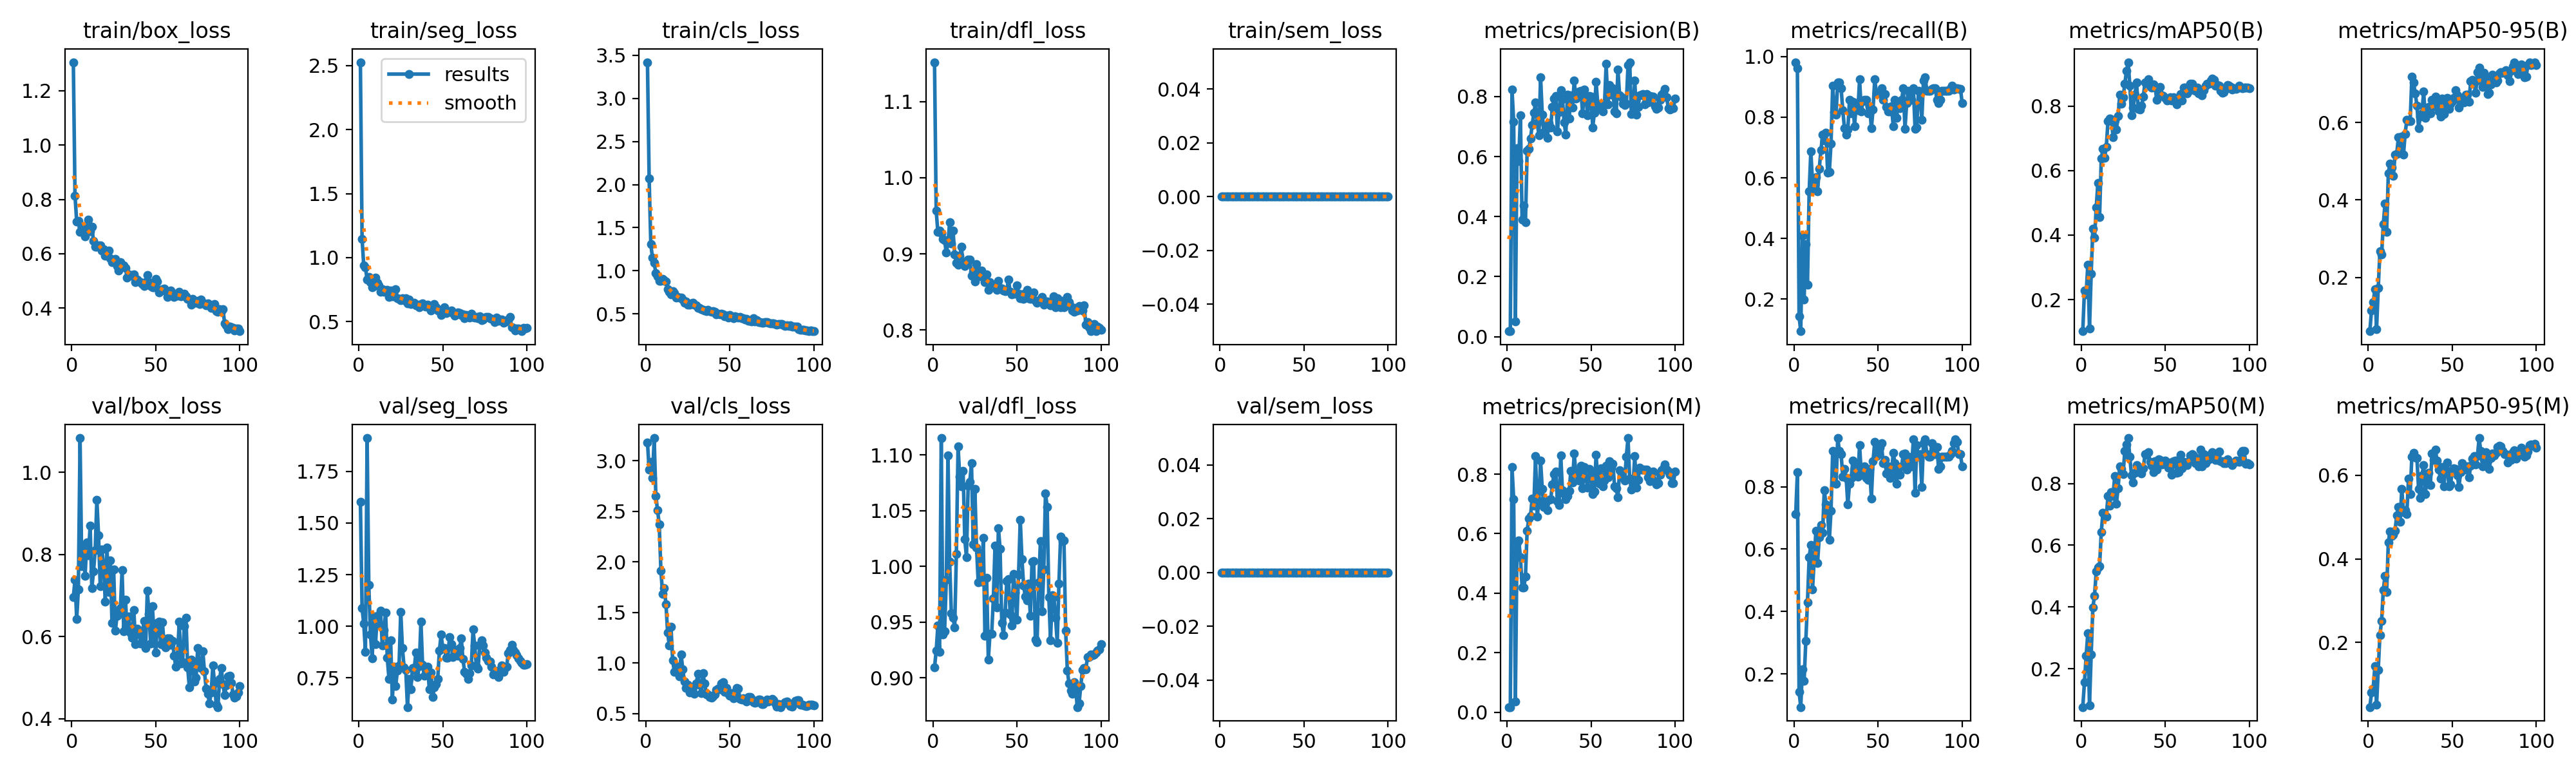

Values plotted in this chart, from the file beside it:
epoch, time, train/box_loss, train/seg_loss, train/cls_loss, train/dfl_loss, train/sem_loss, metrics/precision(B), metrics/recall(B), metrics/mAP50(B), metrics/mAP50-95(B), metrics/precision(M), metrics/recall(M), metrics/mAP50(M), metrics/mAP50-95(M), val/box_loss, val/seg_loss, val/cls_loss, val/dfl_loss, val/sem_loss, lr/pg0, lr/pg1, lr/pg2
1, 5.005, 1.305, 2.527, 3.421, 1.152, 0, 0.01887, 0.9815, 0.1019, 0.06133, 0.01733, 0.7123, 0.07548, 0.04538, 0.696, 1.603, 3.18, 0.9094, 0, 0.0001334, 0.0001334, 0.0001334
2, 8.368, 0.8127, 1.146, 2.073, 0.9564, 0, 0.01796, 0.9615, 0.2288, 0.1149, 0.01725, 0.8461, 0.1558, 0.07965, 0.7384, 1.087, 2.914, 0.9242, 0, 0.0002806, 0.0002806, 0.0002806
3, 11.7, 0.7193, 0.9367, 1.307, 0.9287, 0, 0.8236, 0.1426, 0.2163, 0.1363, 0.8236, 0.1426, 0.241, 0.09003, 0.6422, 1.014, 2.989, 0.9469, 0, 0.0004248, 0.0004248, 0.0004248
4, 15.39, 0.7217, 0.9254, 1.149, 0.9308, 0, 0.7159, 0.0939, 0.3087, 0.1692, 0.7159, 0.0939, 0.3151, 0.1434, 0.7155, 0.877, 2.829, 0.923, 0, 0.0005661, 0.0005661, 0.0005661
5, 19.18, 0.6801, 0.826, 1.094, 0.9274, 0, 0.04999, 0.4081, 0.1098, 0.06608, 0.03678, 0.2158, 0.08149, 0.05062, 1.084, 1.91, 3.223, 1.115, 0, 0.0007044, 0.0007044, 0.0007044
6, 22.77, 0.6982, 0.8482, 0.9721, 0.9199, 0, 0.6282, 0.1989, 0.2803, 0.1724, 0.5705, 0.1771, 0.2456, 0.1347, 0.7712, 1.199, 2.649, 0.9387, 0, 0.0008398, 0.0008398, 0.0008398
7, 26.23, 0.6971, 0.8106, 0.936, 0.9177, 0, 0.585, 0.3818, 0.4198, 0.2677, 0.5775, 0.3049, 0.3982, 0.2177, 0.8179, 0.9594, 2.512, 0.9419, 0, 0.0009721, 0.0009721, 0.0009721
8, 29.6, 0.6636, 0.77, 0.8835, 0.9016, 0, 0.7368, 0.2464, 0.391, 0.2592, 0.5218, 0.4303, 0.4369, 0.2518, 0.748, 0.8459, 2.372, 0.9877, 0, 0.001102, 0.001102, 0.001102
9, 33.23, 0.6822, 0.7794, 0.8802, 0.9145, 0, 0.3887, 0.555, 0.485, 0.3368, 0.4195, 0.5739, 0.5145, 0.3254, 0.8291, 1.048, 1.914, 1.1, 0, 0.001228, 0.001228, 0.001228
10, 36.77, 0.7261, 0.8434, 0.9081, 0.9413, 0, 0.4366, 0.6864, 0.5627, 0.3902, 0.4197, 0.6127, 0.5288, 0.3592, 0.7976, 0.9149, 1.68, 1.004, 0, 0.001351, 0.001351, 0.001351
11, 40.28, 0.6817, 0.8014, 0.8911, 0.9139, 0, 0.3805, 0.584, 0.4561, 0.318, 0.455, 0.4715, 0.531, 0.3213, 0.8703, 1.051, 1.739, 0.9581, 0, 0.001472, 0.001472, 0.001472
12, 43.69, 0.6986, 0.7842, 0.8721, 0.931, 0, 0.6187, 0.5655, 0.6383, 0.4686, 0.6106, 0.5665, 0.6433, 0.4401, 0.7173, 1.008, 1.583, 0.954, 0, 0.001485, 0.001485, 0.001485
13, 46.7, 0.6478, 0.7347, 0.7863, 0.8995, 0, 0.6268, 0.602, 0.6671, 0.4941, 0.6501, 0.6584, 0.7047, 0.465, 0.7582, 1.076, 1.301, 0.9453, 0, 0.001469, 0.001469, 0.001469
14, 49.49, 0.625, 0.7517, 0.7548, 0.8886, 0, 0.6595, 0.5548, 0.6402, 0.4834, 0.6595, 0.5548, 0.6964, 0.4546, 0.8101, 0.9063, 1.174, 1.011, 0, 0.001452, 0.001452, 0.001452
15, 52.55, 0.625, 0.7321, 0.724, 0.8861, 0, 0.7058, 0.6297, 0.6734, 0.4617, 0.7174, 0.639, 0.6933, 0.4574, 0.9337, 0.9827, 1.356, 1.108, 0, 0.001436, 0.001436, 0.001436
16, 55.82, 0.6311, 0.7307, 0.7609, 0.898, 0, 0.7454, 0.6907, 0.7538, 0.517, 0.6931, 0.6766, 0.7594, 0.4673, 0.8463, 1.066, 1.026, 1.08, 0, 0.001419, 0.001419, 0.001419
17, 58.83, 0.6315, 0.7504, 0.7444, 0.9091, 0, 0.7796, 0.7429, 0.7623, 0.5193, 0.8602, 0.6525, 0.7292, 0.5049, 0.723, 0.8471, 0.911, 1.072, 0, 0.001403, 0.001403, 0.001403
18, 61.98, 0.611, 0.6939, 0.6902, 0.8863, 0, 0.7124, 0.7229, 0.7601, 0.5614, 0.6579, 0.7892, 0.7714, 0.5245, 0.8125, 0.7455, 0.9118, 1.086, 0, 0.001386, 0.001386, 0.001386
19, 64.98, 0.6177, 0.7439, 0.6956, 0.8838, 0, 0.6715, 0.7484, 0.7046, 0.5299, 0.7088, 0.7437, 0.7586, 0.4895, 0.7734, 0.9332, 0.9611, 1.024, 0, 0.00137, 0.00137, 0.00137
20, 68.09, 0.5917, 0.698, 0.6859, 0.8901, 0, 0.8645, 0.6166, 0.7552, 0.5633, 0.845, 0.7137, 0.8247, 0.5674, 0.685, 0.6452, 0.8709, 1.008, 0, 0.001353, 0.001353, 0.001353
21, 71.21, 0.6099, 0.6986, 0.6876, 0.8929, 0, 0.7405, 0.6197, 0.7267, 0.5161, 0.7497, 0.6289, 0.7349, 0.5116, 0.8167, 0.8053, 1.087, 1.072, 0, 0.001337, 0.001337, 0.001337
22, 74.23, 0.6109, 0.7546, 0.668, 0.8929, 0, 0.6826, 0.7137, 0.7693, 0.5708, 0.6899, 0.7229, 0.7847, 0.5162, 0.7087, 0.7113, 0.9402, 1.076, 0, 0.00132, 0.00132, 0.00132
23, 77.2, 0.5828, 0.6847, 0.6311, 0.871, 0, 0.7003, 0.9046, 0.836, 0.606, 0.7072, 0.9138, 0.8549, 0.5079, 0.7852, 0.7848, 0.8163, 1.093, 0, 0.001304, 0.001304, 0.001304
24, 80.21, 0.5684, 0.679, 0.6436, 0.8764, 0, 0.6615, 0.8161, 0.8076, 0.603, 0.6792, 0.9131, 0.847, 0.5916, 0.6328, 0.8113, 0.7553, 1.02, 0, 0.001287, 0.001287, 0.001287
25, 83.26, 0.5723, 0.665, 0.6082, 0.8633, 0, 0.7126, 0.8091, 0.8276, 0.6038, 0.7126, 0.8091, 0.8313, 0.5546, 0.7633, 1.07, 0.7839, 1.069, 0, 0.001271, 0.001271, 0.001271
26, 86.13, 0.5804, 0.6833, 0.6041, 0.887, 0, 0.6957, 0.9152, 0.8692, 0.7181, 0.7146, 0.956, 0.9058, 0.6452, 0.6149, 0.8938, 0.7123, 1.017, 0, 0.001254, 0.001254, 0.001254
27, 89.19, 0.5557, 0.6673, 0.6224, 0.8705, 0, 0.7651, 0.9138, 0.9085, 0.7034, 0.7651, 0.9138, 0.9273, 0.6542, 0.6505, 0.8016, 0.7382, 0.9856, 0, 0.001238, 0.001238, 0.001238
28, 92.24, 0.5392, 0.6841, 0.6282, 0.8712, 0, 0.7925, 0.8953, 0.9362, 0.6756, 0.7998, 0.9046, 0.9474, 0.6423, 0.655, 0.7878, 0.7597, 1.012, 0, 0.001221, 0.001221, 0.001221
29, 95.17, 0.5702, 0.6429, 0.6038, 0.8783, 0, 0.8014, 0.8232, 0.8635, 0.644, 0.8092, 0.8324, 0.8861, 0.6411, 0.6687, 0.6092, 0.6983, 0.9864, 0, 0.001205, 0.001205, 0.001205
30, 98.13, 0.5543, 0.6701, 0.5967, 0.8686, 0, 0.6839, 0.7641, 0.7708, 0.5858, 0.7086, 0.8568, 0.8256, 0.5674, 0.7623, 0.7449, 0.7955, 1.025, 0, 0.001188, 0.001188, 0.001188
31, 101, 0.5568, 0.6376, 0.572, 0.8631, 0, 0.7477, 0.7429, 0.7957, 0.6147, 0.6962, 0.8291, 0.8024, 0.5465, 0.6126, 0.6951, 0.8957, 0.9376, 0, 0.001172, 0.001172, 0.001172
32, 104, 0.5479, 0.6414, 0.5657, 0.873, 0, 0.821, 0.7595, 0.8362, 0.6227, 0.8621, 0.7429, 0.8358, 0.5996, 0.6905, 0.7977, 0.7846, 0.9897, 0, 0.001155, 0.001155, 0.001155
33, 106.9, 0.5134, 0.6448, 0.5536, 0.8532, 0, 0.7911, 0.8568, 0.8734, 0.6798, 0.7452, 0.8091, 0.8596, 0.6252, 0.616, 0.7895, 0.7029, 0.9161, 0, 0.001139, 0.001139, 0.001139
34, 109.9, 0.5234, 0.6293, 0.5453, 0.8627, 0, 0.714, 0.8136, 0.7921, 0.6112, 0.7338, 0.829, 0.8417, 0.5558, 0.6483, 0.8731, 0.8999, 0.9395, 0, 0.001122, 0.001122, 0.001122
35, 112.9, 0.519, 0.6331, 0.5382, 0.8593, 0, 0.6734, 0.8504, 0.79, 0.6215, 0.7147, 0.8847, 0.8516, 0.5917, 0.6076, 0.755, 0.8003, 0.9393, 0, 0.001106, 0.001106, 0.001106
36, 115.8, 0.5213, 0.6106, 0.5353, 0.8588, 0, 0.8067, 0.7694, 0.801, 0.6397, 0.7257, 0.8369, 0.8334, 0.6056, 0.5972, 0.807, 0.6926, 0.9712, 0, 0.001089, 0.001089, 0.001089
37, 118.7, 0.5242, 0.6362, 0.5476, 0.8581, 0, 0.7277, 0.8476, 0.8286, 0.6237, 0.7436, 0.8661, 0.8489, 0.5766, 0.6643, 1.023, 0.693, 1.019, 0, 0.001073, 0.001073, 0.001073
38, 121.5, 0.4954, 0.6428, 0.5285, 0.8528, 0, 0.8036, 0.8237, 0.8738, 0.6586, 0.8114, 0.8329, 0.8945, 0.6528, 0.5807, 0.8126, 0.6648, 0.9634, 0, 0.001056, 0.001056, 0.001056
39, 124.4, 0.5058, 0.6209, 0.5243, 0.8648, 0, 0.7631, 0.9245, 0.8719, 0.6418, 0.771, 0.9338, 0.8933, 0.6372, 0.6192, 0.7609, 0.6552, 1.034, 0, 0.00104, 0.00104, 0.00104
40, 127.3, 0.4984, 0.6196, 0.5288, 0.855, 0, 0.8537, 0.82, 0.8834, 0.6664, 0.8693, 0.8385, 0.9015, 0.6609, 0.6138, 0.7906, 0.6723, 1.016, 0, 0.001023, 0.001023, 0.001023
41, 130.3, 0.4961, 0.6297, 0.5218, 0.8547, 0, 0.7929, 0.8523, 0.8619, 0.6469, 0.8002, 0.8616, 0.8711, 0.6354, 0.583, 0.8044, 0.6888, 0.9493, 0, 0.001007, 0.001007, 0.001007
42, 133.1, 0.4887, 0.607, 0.491, 0.8522, 0, 0.7995, 0.8568, 0.8568, 0.6286, 0.8071, 0.8661, 0.8577, 0.6133, 0.5995, 0.6943, 0.734, 0.9384, 0, 0.0009904, 0.0009904, 0.0009904
43, 136, 0.4824, 0.5881, 0.5018, 0.8515, 0, 0.817, 0.8568, 0.8667, 0.6156, 0.7783, 0.8276, 0.8375, 0.5924, 0.6387, 0.775, 0.7488, 0.9587, 0, 0.0009739, 0.0009739, 0.0009739
44, 138.7, 0.495, 0.6049, 0.4948, 0.8523, 0, 0.8196, 0.8125, 0.8603, 0.6617, 0.8278, 0.8218, 0.8714, 0.6193, 0.5714, 0.6567, 0.7387, 0.9868, 0, 0.0009574, 0.0009574, 0.0009574
45, 141.5, 0.5214, 0.6371, 0.5001, 0.8661, 0, 0.7428, 0.8364, 0.8196, 0.6208, 0.752, 0.8563, 0.8461, 0.5739, 0.7111, 0.7036, 0.7969, 0.9884, 0, 0.0009409, 0.0009409, 0.0009409
46, 144.4, 0.4952, 0.6113, 0.4928, 0.8505, 0, 0.8237, 0.7628, 0.8529, 0.6435, 0.8237, 0.7628, 0.8778, 0.6155, 0.6554, 0.7208, 0.814, 0.9567, 0, 0.0009244, 0.0009244, 0.0009244
47, 147.3, 0.4822, 0.5855, 0.4756, 0.8467, 0, 0.7953, 0.8257, 0.8595, 0.6631, 0.7869, 0.8817, 0.8762, 0.6301, 0.5835, 0.7448, 0.7153, 0.9472, 0, 0.0009078, 0.0009078, 0.0009078
48, 150.5, 0.4777, 0.5898, 0.4777, 0.8486, 0, 0.7371, 0.9245, 0.8331, 0.6344, 0.7536, 0.943, 0.862, 0.5737, 0.6748, 0.8828, 0.7563, 0.993, 0, 0.0008913, 0.0008913, 0.0008913
49, 153.4, 0.4761, 0.5506, 0.4575, 0.8475, 0, 0.8012, 0.8807, 0.8311, 0.6482, 0.8176, 0.8989, 0.8639, 0.5783, 0.6059, 0.9595, 0.6962, 0.9766, 0, 0.0008748, 0.0008748, 0.0008748
50, 156.2, 0.5065, 0.5854, 0.4836, 0.8584, 0, 0.7995, 0.8811, 0.8263, 0.6551, 0.7975, 0.9046, 0.8742, 0.6087, 0.5603, 0.8956, 0.6747, 0.9524, 0, 0.0008583, 0.0008583, 0.0008583
51, 158.9, 0.4971, 0.6125, 0.4702, 0.8479, 0, 0.6973, 0.878, 0.8168, 0.6631, 0.7323, 0.9254, 0.8655, 0.6164, 0.6331, 0.8952, 0.7039, 0.9926, 0, 0.0008418, 0.0008418, 0.0008418
52, 161.9, 0.4586, 0.5692, 0.4504, 0.8417, 0, 0.7454, 0.8953, 0.8199, 0.6833, 0.7415, 0.9391, 0.8511, 0.6159, 0.6363, 0.8477, 0.6503, 1.042, 0, 0.0008253, 0.0008253, 0.0008253
53, 165.1, 0.4676, 0.5762, 0.4759, 0.8468, 0, 0.8491, 0.8568, 0.8267, 0.6699, 0.865, 0.8754, 0.8683, 0.6002, 0.5817, 0.8474, 0.6728, 1.007, 0, 0.0008088, 0.0008088, 0.0008088
54, 167.9, 0.4688, 0.5752, 0.4648, 0.8405, 0, 0.7766, 0.8768, 0.8167, 0.6379, 0.7845, 0.886, 0.829, 0.5719, 0.6349, 0.9467, 0.7512, 0.9829, 0, 0.0007923, 0.0007923, 0.0007923
55, 170.3, 0.4715, 0.5877, 0.4562, 0.8489, 0, 0.7602, 0.8341, 0.8276, 0.6614, 0.7678, 0.8434, 0.872, 0.6077, 0.579, 0.914, 0.7471, 0.9727, 0, 0.0007758, 0.0007758, 0.0007758
56, 173.4, 0.4629, 0.5682, 0.4611, 0.8526, 0, 0.7705, 0.8184, 0.8174, 0.6606, 0.8198, 0.8661, 0.8754, 0.6292, 0.5741, 0.8506, 0.6482, 0.9696, 0, 0.0007593, 0.0007593, 0.0007593
57, 176.5, 0.4402, 0.5468, 0.4483, 0.8418, 0, 0.7512, 0.8184, 0.8052, 0.6522, 0.7593, 0.8276, 0.8356, 0.6164, 0.5959, 0.8694, 0.6387, 0.9843, 0, 0.0007428, 0.0007428, 0.0007428
58, 179.3, 0.4541, 0.5585, 0.4524, 0.8412, 0, 0.7708, 0.835, 0.8186, 0.6707, 0.7783, 0.8442, 0.8359, 0.6132, 0.5963, 0.8849, 0.6522, 0.9557, 0, 0.0007263, 0.0007263, 0.0007263
59, 182.3, 0.4661, 0.5713, 0.4363, 0.8467, 0, 0.9083, 0.7707, 0.8381, 0.6709, 0.8292, 0.9087, 0.8934, 0.6217, 0.5799, 0.8562, 0.6346, 1.004, 0, 0.0007098, 0.0007098, 0.0007098
60, 185.1, 0.4561, 0.5669, 0.4431, 0.8497, 0, 0.7739, 0.8576, 0.8171, 0.6537, 0.7895, 0.8761, 0.8493, 0.5947, 0.5888, 0.8936, 0.6224, 1.005, 0, 0.0006933, 0.0006933, 0.0006933
... 40 more rows
